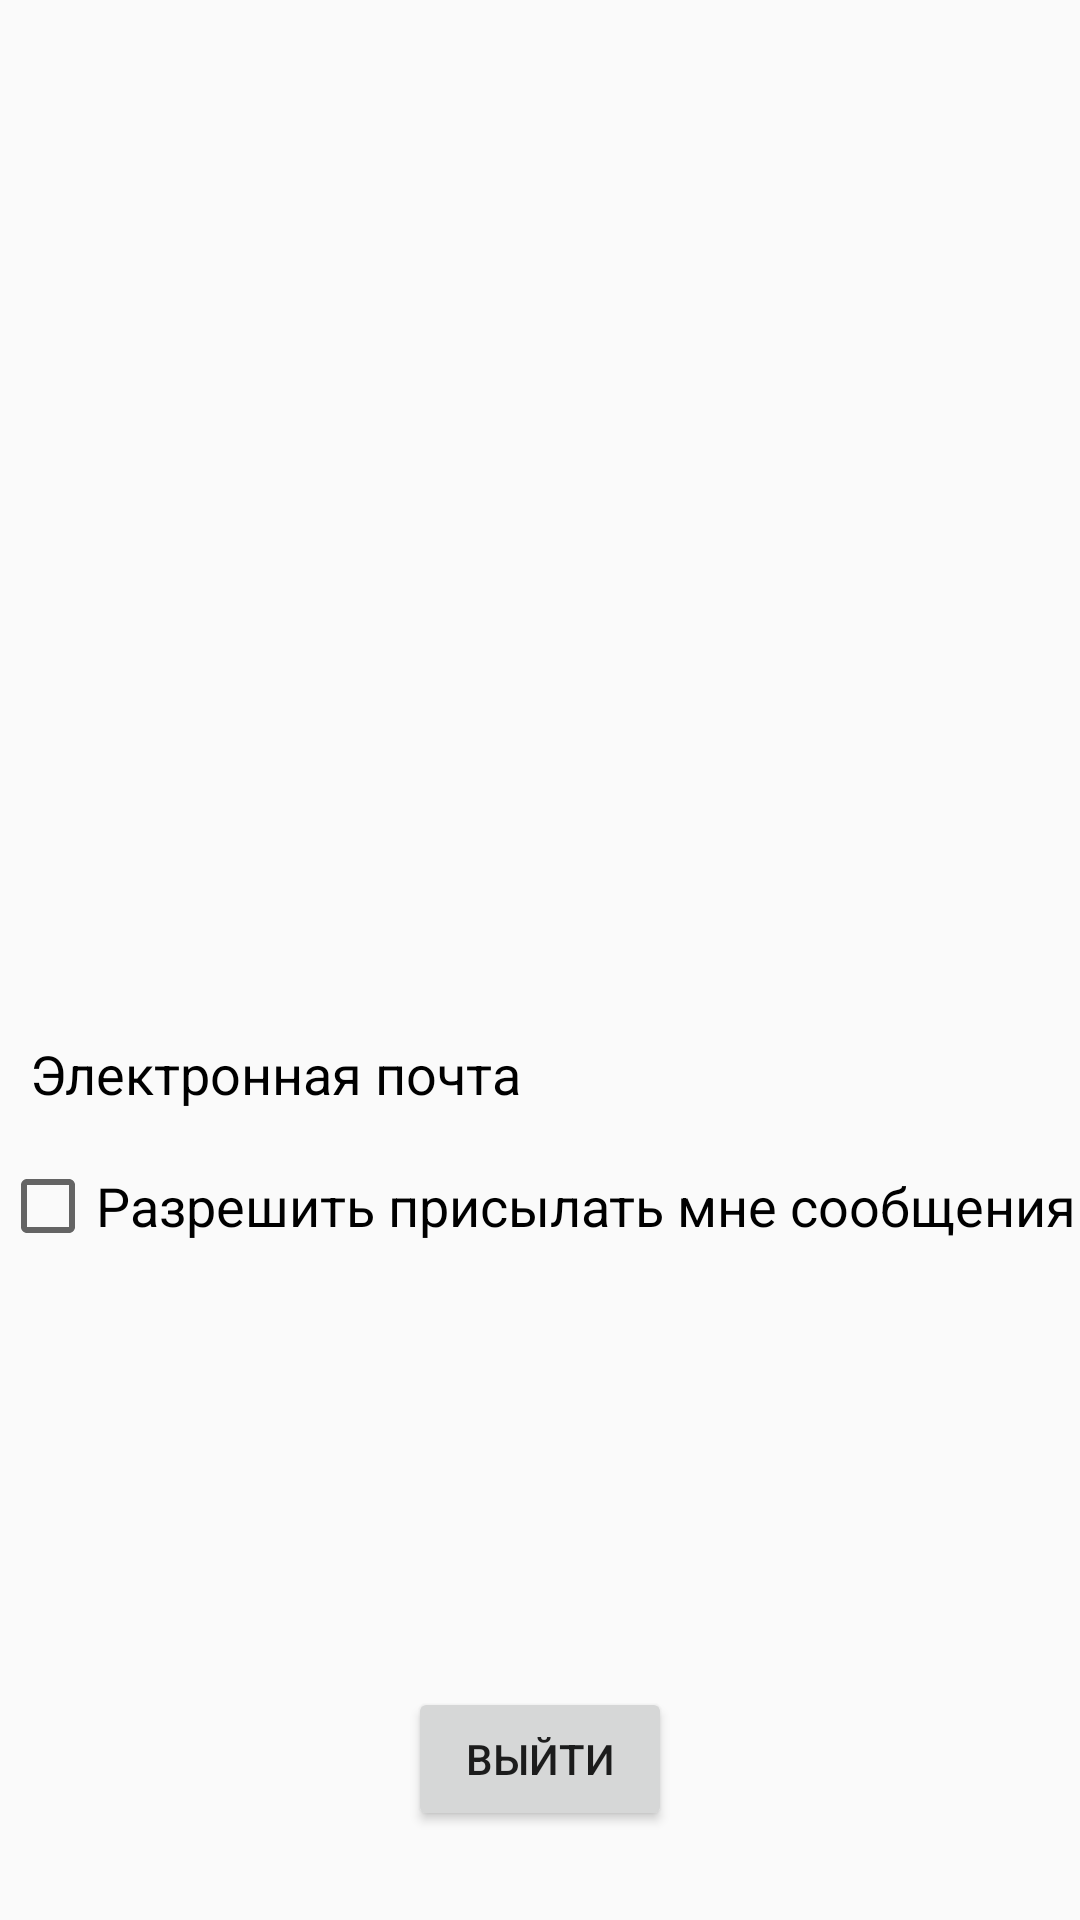

The Android layout XML behind this screen, and the referenced resources:
<!-- AndroidManifest.xml: application theme AppTheme -->
<!-- res/layout/fragment_profile.xml -->
<?xml version="1.0" encoding="utf-8"?>
<androidx.constraintlayout.widget.ConstraintLayout xmlns:android="http://schemas.android.com/apk/res/android"
    xmlns:app="http://schemas.android.com/apk/res-auto"
    xmlns:tools="http://schemas.android.com/tools"
    android:layout_width="match_parent"
    android:layout_height="match_parent">


    <ImageView
        android:id="@+id/avatarView"
        android:layout_width="164dp"
        android:layout_height="173dp"
        app:layout_constraintBottom_toBottomOf="parent"
        app:layout_constraintEnd_toEndOf="parent"
        app:layout_constraintHorizontal_bias="0.497"
        app:layout_constraintStart_toStartOf="parent"
        app:layout_constraintTop_toTopOf="parent"
        app:layout_constraintVertical_bias="0.075"
        app:srcCompat="@drawable/ic_baseline_account_box_24"
        tools:ignore="VectorDrawableCompat" />

    <TextView
        android:id="@+id/userView"
        android:layout_width="match_parent"
        android:layout_height="wrap_content"
        android:layout_marginTop="40dp"
        android:gravity="center"
        android:textSize="25sp"
        app:layout_constraintEnd_toEndOf="parent"
        app:layout_constraintHorizontal_bias="0.0"
        app:layout_constraintStart_toStartOf="parent"
        app:layout_constraintTop_toBottomOf="@+id/avatarView"
        android:textColor="#000000"/>

    <TextView
        android:id="@+id/emailView"
        android:layout_width="wrap_content"
        android:layout_height="wrap_content"
        android:layout_marginStart="10dp"
        android:layout_marginLeft="10dp"
        android:layout_marginTop="64dp"
        android:text="@string/title_email"
        android:textSize="18sp"
        app:layout_constraintStart_toStartOf="parent"
        app:layout_constraintTop_toBottomOf="@+id/userView"
        tools:ignore="MissingConstraints"
        android:textColor="#000000"/>

    <TextView
        android:id="@+id/email_userView"
        android:layout_width="wrap_content"
        android:layout_height="wrap_content"
        android:layout_marginEnd="10dp"
        android:layout_marginRight="10dp"
        android:textSize="18sp"
        app:layout_constraintEnd_toEndOf="parent"
        app:layout_constraintTop_toTopOf="@+id/emailView"
        tools:ignore="MissingConstraints" />

    <CheckBox
        android:id="@+id/checkBox"
        android:layout_width="match_parent"
        android:layout_height="wrap_content"
        android:layout_marginTop="16dp"
        android:text="@string/title_check"
        android:textSize="18sp"
        app:layout_constraintTop_toBottomOf="@+id/emailView"
        tools:layout_editor_absoluteX="0dp" />

    <Button
        android:id="@+id/logout_button"
        style="@style/FirebaseUI.Button"
        android:layout_width="wrap_content"
        android:layout_height="wrap_content"
        android:text="@string/title_logout"
        app:layout_constraintBottom_toBottomOf="parent"
        app:layout_constraintEnd_toEndOf="parent"
        app:layout_constraintStart_toStartOf="parent"
        app:layout_constraintTop_toBottomOf="@+id/checkBox"
        app:layout_constraintVertical_bias="0.83" />

</androidx.constraintlayout.widget.ConstraintLayout>
<!-- resources referenced by this layout -->
<resources>
  <string name="title_check">Разрешить присылать мне сообщения</string>
  <string name="title_email">Электронная почта</string>
  <string name="title_logout">Выйти</string>
  <style name="AppTheme" parent="Theme.AppCompat.Light">
          
          <item name="colorPrimary">@color/colorPrimary</item>
          <item name="colorPrimaryDark">@color/colorPrimaryDark</item>
          <item name="colorAccent">@color/colorAccent</item>
      </style>
  <color name="colorPrimary">#dc4b16</color>
  <color name="colorPrimaryDark">#D1CFCF</color>
  <color name="colorAccent">#dc4b16</color>
</resources>
